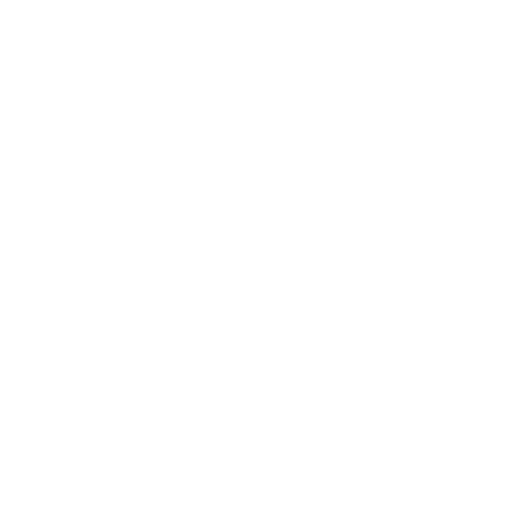
t = 0.00 s
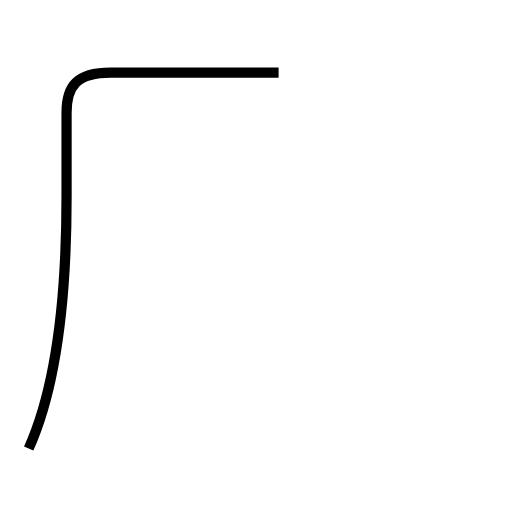
t = 1.69 s
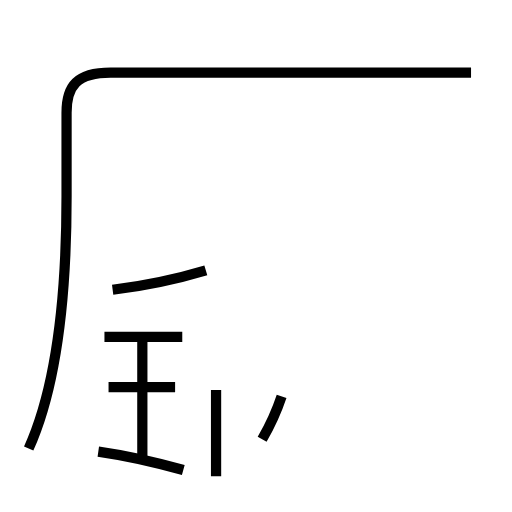
t = 3.96 s
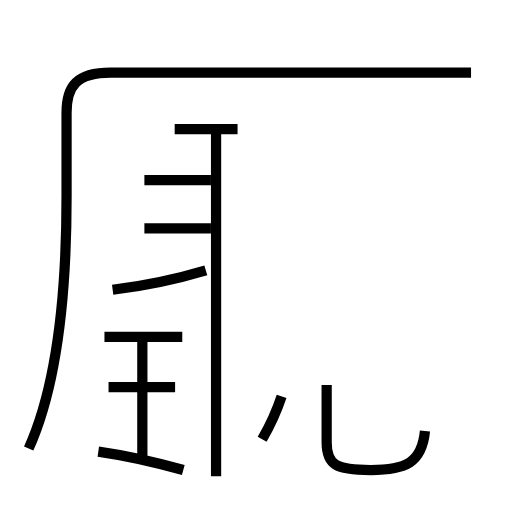
t = 5.87 s
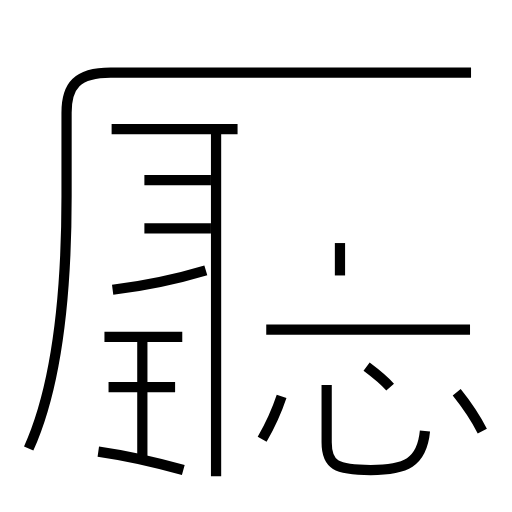
t = 6.97 s
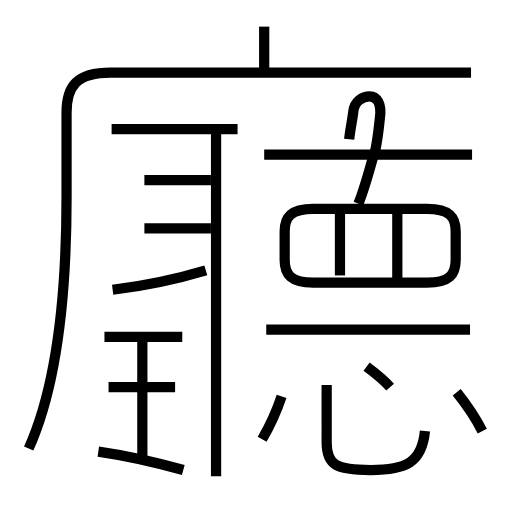
t = 9.83 s

The animated SVG that drew these frames (rendered in a browser with its animation timeline set to each time). Animation: 22 SMIL elements (animate=22); one cycle of 9.83 s.

<?xml version='1.0' encoding='utf-8'?>
<svg viewBox="0.0 -6.0 50.0 50.0" version="1.1" xmlns="http://www.w3.org/2000/svg"><rect x="-1000" y="-1000" width="2000" height="2000" stroke="white" fill="white" /><g style="fill:none;stroke:#000000;stroke-width:1"><path d="M 2.8 -0.2 C 5.2 -5.5 6.5 -13.5 6.5 -24.8 L 6.5 -33.0 C 6.5 -35.6 7.5 -36.9 10.8 -36.9 L 46.0 -36.9 " transform="translate(0.0 38.0)" stroke-dasharray="75.20669960718281" stroke-dashoffset="75.20669960718281"><animate attributeName="stroke-dashoffset" from="75.20669960718281" to="0" dur="2.2562009882154843s" begin="0s" fill="freeze" /></path><path d="M 9.6 0.1 C 12.4 0.5 15.4 1.2 17.9 1.9 " transform="translate(0.0 38.0)" stroke-dasharray="8.498699233306942" stroke-dashoffset="8.498699233306942"><animate attributeName="stroke-dashoffset" from="8.498699233306942" to="0" dur="0.2549609769992083s" begin="2.2562009882154843s" fill="freeze" /></path><path d="M 13.9 0.8 L 13.9 -11.2 " transform="translate(0.0 38.0)" stroke-dasharray="12.0" stroke-dashoffset="12.0"><animate attributeName="stroke-dashoffset" from="12.0" to="0" dur="0.36s" begin="2.5111619652146926s" fill="freeze" /></path><path d="M 17.1 -6.2 L 10.6 -6.2 " transform="translate(0.0 38.0)" stroke-dasharray="6.500000000000002" stroke-dashoffset="6.500000000000002"><animate attributeName="stroke-dashoffset" from="6.500000000000002" to="0" dur="0.19500000000000003s" begin="2.8711619652146925s" fill="freeze" /></path><path d="M 25.6 -1.1 C 26.4 -2.5 27.0 -3.8 27.5 -5.3 " transform="translate(0.0 38.0)" stroke-dasharray="4.617710469036513" stroke-dashoffset="4.617710469036513"><animate attributeName="stroke-dashoffset" from="4.617710469036513" to="0" dur="0.1385313140710954s" begin="3.0661619652146923s" fill="freeze" /></path><path d="M 17.8 -11.1 L 10.2 -11.1 " transform="translate(0.0 38.0)" stroke-dasharray="7.600000000000001" stroke-dashoffset="7.600000000000001"><animate attributeName="stroke-dashoffset" from="7.600000000000001" to="0" dur="0.22800000000000004s" begin="3.2046932792857876s" fill="freeze" /></path><path d="M 11.0 -15.7 C 14.2 -16.1 17.1 -16.7 20.1 -17.6 " transform="translate(0.0 38.0)" stroke-dasharray="9.307473476153465" stroke-dashoffset="9.307473476153465"><animate attributeName="stroke-dashoffset" from="9.307473476153465" to="0" dur="0.2792242042846039s" begin="3.432693279285788s" fill="freeze" /></path><path d="M 21.1 2.5 L 21.1 -31.1 " transform="translate(0.0 38.0)" stroke-dasharray="33.6" stroke-dashoffset="33.6"><animate attributeName="stroke-dashoffset" from="33.6" to="0" dur="1.008s" begin="3.711917483570392s" fill="freeze" /></path><path d="M 20.6 -21.7 L 14.1 -21.7 " transform="translate(0.0 38.0)" stroke-dasharray="6.500000000000002" stroke-dashoffset="6.500000000000002"><animate attributeName="stroke-dashoffset" from="6.500000000000002" to="0" dur="0.19500000000000003s" begin="4.719917483570391s" fill="freeze" /></path><path d="M 20.6 -26.4 L 14.1 -26.4 " transform="translate(0.0 38.0)" stroke-dasharray="6.500000000000002" stroke-dashoffset="6.500000000000002"><animate attributeName="stroke-dashoffset" from="6.500000000000002" to="0" dur="0.19500000000000003s" begin="4.914917483570392s" fill="freeze" /></path><path d="M 41.5 -1.9 C 41.2 1.2 39.6 1.9 36.2 1.9 C 32.8 1.9 31.9 1.4 31.9 -0.8 L 31.9 -6.4 " transform="translate(0.0 38.0)" stroke-dasharray="19.028000366080782" stroke-dashoffset="19.028000366080782"><animate attributeName="stroke-dashoffset" from="19.028000366080782" to="0" dur="0.5708400109824234s" begin="5.109917483570392s" fill="freeze" /></path><path d="M 23.2 -31.4 L 10.9 -31.4 " transform="translate(0.0 38.0)" stroke-dasharray="12.299999999999999" stroke-dashoffset="12.299999999999999"><animate attributeName="stroke-dashoffset" from="12.299999999999999" to="0" dur="0.36899999999999994s" begin="5.680757494552815s" fill="freeze" /></path><path d="M 38.1 -6.2 C 37.4 -7.0 36.6 -7.6 35.8 -8.2 " transform="translate(0.0 38.0)" stroke-dasharray="3.054030355016645" stroke-dashoffset="3.054030355016645"><animate attributeName="stroke-dashoffset" from="3.054030355016645" to="0" dur="0.09162091065049935s" begin="6.049757494552815s" fill="freeze" /></path><path d="M 45.9 -11.8 L 26.0 -11.8 " transform="translate(0.0 38.0)" stroke-dasharray="19.9" stroke-dashoffset="19.9"><animate attributeName="stroke-dashoffset" from="19.9" to="0" dur="0.597s" begin="6.141378405203315s" fill="freeze" /></path><path d="M 47.1 -1.9 C 46.4 -3.3 45.4 -4.7 44.6 -5.7 " transform="translate(0.0 38.0)" stroke-dasharray="4.556543863077649" stroke-dashoffset="4.556543863077649"><animate attributeName="stroke-dashoffset" from="4.556543863077649" to="0" dur="0.13669631589232947s" begin="6.738378405203315s" fill="freeze" /></path><path d="M 33.2 -17.1 L 33.2 -23.4 " transform="translate(0.0 38.0)" stroke-dasharray="6.299999999999997" stroke-dashoffset="6.299999999999997"><animate attributeName="stroke-dashoffset" from="6.299999999999997" to="0" dur="0.18899999999999992s" begin="6.875074721095645s" fill="freeze" /></path><path d="M 30.6 -16.4 L 41.7 -16.4 C 43.9 -16.4 44.5 -17.2 44.5 -18.6 L 44.5 -21.4 C 44.5 -22.8 43.9 -23.6 41.7 -23.6 L 30.6 -23.6 C 28.4 -23.6 27.8 -22.8 27.8 -21.4 L 27.8 -18.6 C 27.8 -17.2 28.4 -16.4 30.6 -16.4 Z " transform="translate(0.0 38.0)" stroke-dasharray="44.30285405516038" stroke-dashoffset="44.30285405516038"><animate attributeName="stroke-dashoffset" from="44.30285405516038" to="0" dur="1.3290856216548115s" begin="7.064074721095645s" fill="freeze" /></path><path d="M 38.8 -16.4 L 38.8 -23.4 " transform="translate(0.0 38.0)" stroke-dasharray="7.0" stroke-dashoffset="7.0"><animate attributeName="stroke-dashoffset" from="7.0" to="0" dur="0.21s" begin="8.393160342750457s" fill="freeze" /></path><path d="M 25.8 -28.9 L 46.1 -28.9 " transform="translate(0.0 38.0)" stroke-dasharray="20.3" stroke-dashoffset="20.3"><animate attributeName="stroke-dashoffset" from="20.3" to="0" dur="0.609s" begin="8.603160342750458s" fill="freeze" /></path><path d="M 35.0 -24.1 C 35.6 -25.6 36.0 -27.1 36.5 -28.9 " transform="translate(0.0 38.0)" stroke-dasharray="5.031680005277143" stroke-dashoffset="5.031680005277143"><animate attributeName="stroke-dashoffset" from="5.031680005277143" to="0" dur="0.1509504001583143s" begin="9.212160342750458s" fill="freeze" /></path><path d="M 36.6 -29.1 C 36.9 -30.4 37.0 -31.6 37.1 -32.5 C 37.3 -33.9 36.8 -34.6 36.1 -34.6 C 35.4 -34.6 34.6 -34.1 34.5 -33.1 C 34.4 -32.2 34.2 -31.4 34.1 -30.4 " transform="translate(0.0 38.0)" stroke-dasharray="11.229606050775665" stroke-dashoffset="11.229606050775665"><animate attributeName="stroke-dashoffset" from="11.229606050775665" to="0" dur="0.33688818152326994s" begin="9.363110742908772s" fill="freeze" /></path><path d="M 25.8 -37.0 L 25.8 -41.4" transform="translate(0.0 38.0)" stroke-dasharray="4.399999999999999" stroke-dashoffset="4.399999999999999"><animate attributeName="stroke-dashoffset" from="4.399999999999999" to="0" dur="0.13199999999999995s" begin="9.699998924432041s" fill="freeze" /></path></g></svg>
